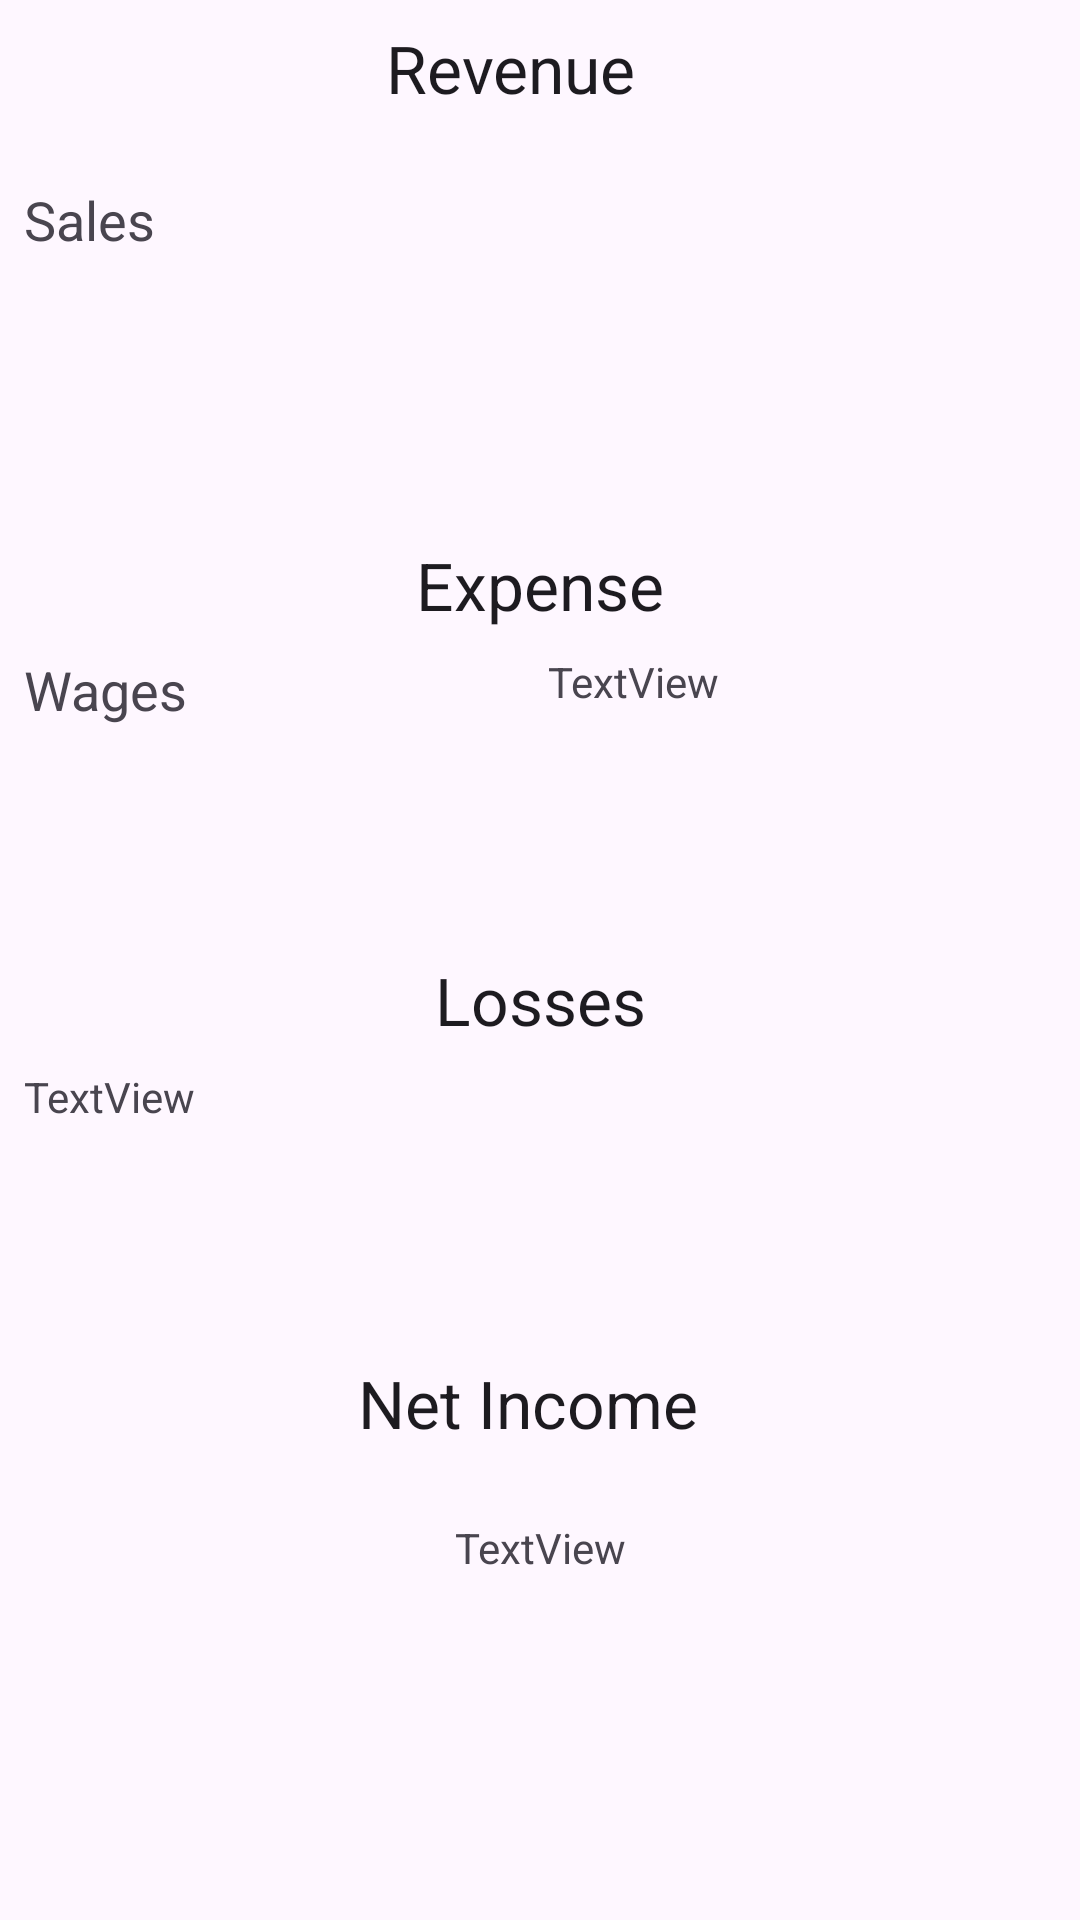

Write the Android layout XML for this screen, with the resource values it uses.
<!-- AndroidManifest.xml: application theme Theme.BlackLiquid -->
<!-- res/layout/fragment_profit_loss.xml -->
<?xml version="1.0" encoding="utf-8"?>
<androidx.constraintlayout.widget.ConstraintLayout xmlns:android="http://schemas.android.com/apk/res/android"
    xmlns:app="http://schemas.android.com/apk/res-auto"
    xmlns:tools="http://schemas.android.com/tools"
    android:id="@+id/frameLayout8"
    android:layout_width="match_parent"
    android:layout_height="match_parent"
    tools:context=".ProfitLossFragment">

    <TextView
        android:id="@+id/textView"
        android:layout_width="103dp"
        android:layout_height="45dp"
        android:layout_marginTop="8dp"
        android:text="Revenue"
        android:textAppearance="@style/TextAppearance.AppCompat.Large"
        app:layout_constraintEnd_toEndOf="parent"
        app:layout_constraintStart_toStartOf="parent"
        app:layout_constraintTop_toTopOf="parent" />

    <TextView
        android:id="@+id/textView2"
        android:layout_width="wrap_content"
        android:layout_height="wrap_content"
        android:layout_marginStart="8dp"
        android:layout_marginTop="8dp"
        android:text="Sales"
        android:textAppearance="@style/TextAppearance.AppCompat.Medium"
        app:layout_constraintStart_toStartOf="parent"
        app:layout_constraintTop_toBottomOf="@+id/textView" />

    <TextView
        android:id="@+id/textView3"
        android:layout_width="wrap_content"
        android:layout_height="wrap_content"
        android:layout_marginStart="8dp"
        android:layout_marginTop="95dp"
        android:layout_marginEnd="8dp"
        android:text="Expense"
        android:textAppearance="@style/TextAppearance.AppCompat.Large"
        app:layout_constraintEnd_toEndOf="parent"
        app:layout_constraintStart_toStartOf="parent"
        app:layout_constraintTop_toBottomOf="@+id/textView2" />

    <TextView
        android:id="@+id/textView5"
        android:layout_width="wrap_content"
        android:layout_height="wrap_content"
        android:layout_marginStart="8dp"
        android:layout_marginTop="8dp"
        android:text="Wages"
        android:textAppearance="@style/TextAppearance.AppCompat.Medium"
        app:layout_constraintStart_toStartOf="parent"
        app:layout_constraintTop_toBottomOf="@+id/textView3" />

    <TextView
        android:id="@+id/textView6"
        android:layout_width="wrap_content"
        android:layout_height="wrap_content"
        android:layout_marginStart="8dp"
        android:layout_marginTop="109dp"
        android:layout_marginEnd="8dp"
        android:text="Losses"
        android:textAppearance="@style/TextAppearance.AppCompat.Large"
        app:layout_constraintEnd_toEndOf="parent"
        app:layout_constraintStart_toStartOf="parent"
        app:layout_constraintTop_toBottomOf="@+id/textView3" />

    <TextView
        android:id="@+id/textView7"
        android:layout_width="wrap_content"
        android:layout_height="wrap_content"
        android:layout_marginStart="8dp"
        android:layout_marginTop="8dp"
        android:text="TextView"
        app:layout_constraintStart_toStartOf="parent"
        app:layout_constraintTop_toBottomOf="@+id/textView6" />

    <TextView
        android:id="@+id/textView8"
        android:layout_width="wrap_content"
        android:layout_height="wrap_content"
        android:layout_marginTop="105dp"
        android:text="Net Income"
        android:textAppearance="@style/TextAppearance.AppCompat.Large"
        app:layout_constraintEnd_toEndOf="parent"
        app:layout_constraintHorizontal_bias="0.484"
        app:layout_constraintStart_toStartOf="parent"
        app:layout_constraintTop_toBottomOf="@+id/textView6" />

    <TextView
        android:id="@+id/textView9"
        android:layout_width="wrap_content"
        android:layout_height="wrap_content"
        android:layout_marginTop="24dp"
        android:text="TextView"
        app:layout_constraintEnd_toEndOf="parent"
        app:layout_constraintStart_toStartOf="parent"
        app:layout_constraintTop_toBottomOf="@+id/textView8" />

    <TextView
        android:id="@+id/txtSales"
        android:layout_width="wrap_content"
        android:layout_height="wrap_content"
        android:layout_marginStart="141dp"
        android:layout_marginTop="8dp"
        android:textAppearance="@style/TextAppearance.AppCompat.Medium"
        app:layout_constraintBottom_toBottomOf="@+id/textView2"
        app:layout_constraintStart_toEndOf="@+id/textView2"
        app:layout_constraintTop_toBottomOf="@+id/textView" />

    <TextView
        android:id="@+id/textView11"
        android:layout_width="wrap_content"
        android:layout_height="wrap_content"
        android:layout_marginStart="120dp"
        android:layout_marginTop="8dp"
        android:text="TextView"
        app:layout_constraintStart_toEndOf="@+id/textView5"
        app:layout_constraintTop_toBottomOf="@+id/textView3" />
</androidx.constraintlayout.widget.ConstraintLayout>
<!-- resources referenced by this layout -->
<resources>
  <style name="Theme.BlackLiquid" parent="Base.Theme.BlackLiquid" />
  <style name="Base.Theme.BlackLiquid" parent="Theme.Material3.DayNight.NoActionBar">
          
          
      </style>
</resources>
